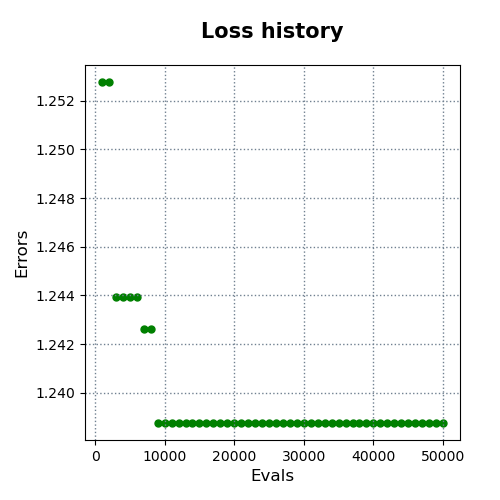

The data file committed next to this chart (first rows):
evals, errors
1000, 1.253
2000, 1.253
3000, 1.244
4000, 1.244
5000, 1.244
6000, 1.244
7000, 1.243
8000, 1.243
9000, 1.239
10000, 1.239
11000, 1.239
12000, 1.239
13000, 1.239
14000, 1.239
15000, 1.239
16000, 1.239
17000, 1.239
18000, 1.239
19000, 1.239
20000, 1.239
21000, 1.239
22000, 1.239
23000, 1.239
24000, 1.239
25000, 1.239
26000, 1.239
27000, 1.239
28000, 1.239
29000, 1.239
30000, 1.239
31000, 1.239
32000, 1.239
33000, 1.239
34000, 1.239
35000, 1.239
36000, 1.239
37000, 1.239
38000, 1.239
39000, 1.239
40000, 1.239
41000, 1.239
42000, 1.239
43000, 1.239
44000, 1.239
45000, 1.239
46000, 1.239
47000, 1.239
48000, 1.239
49000, 1.239
50000, 1.239
